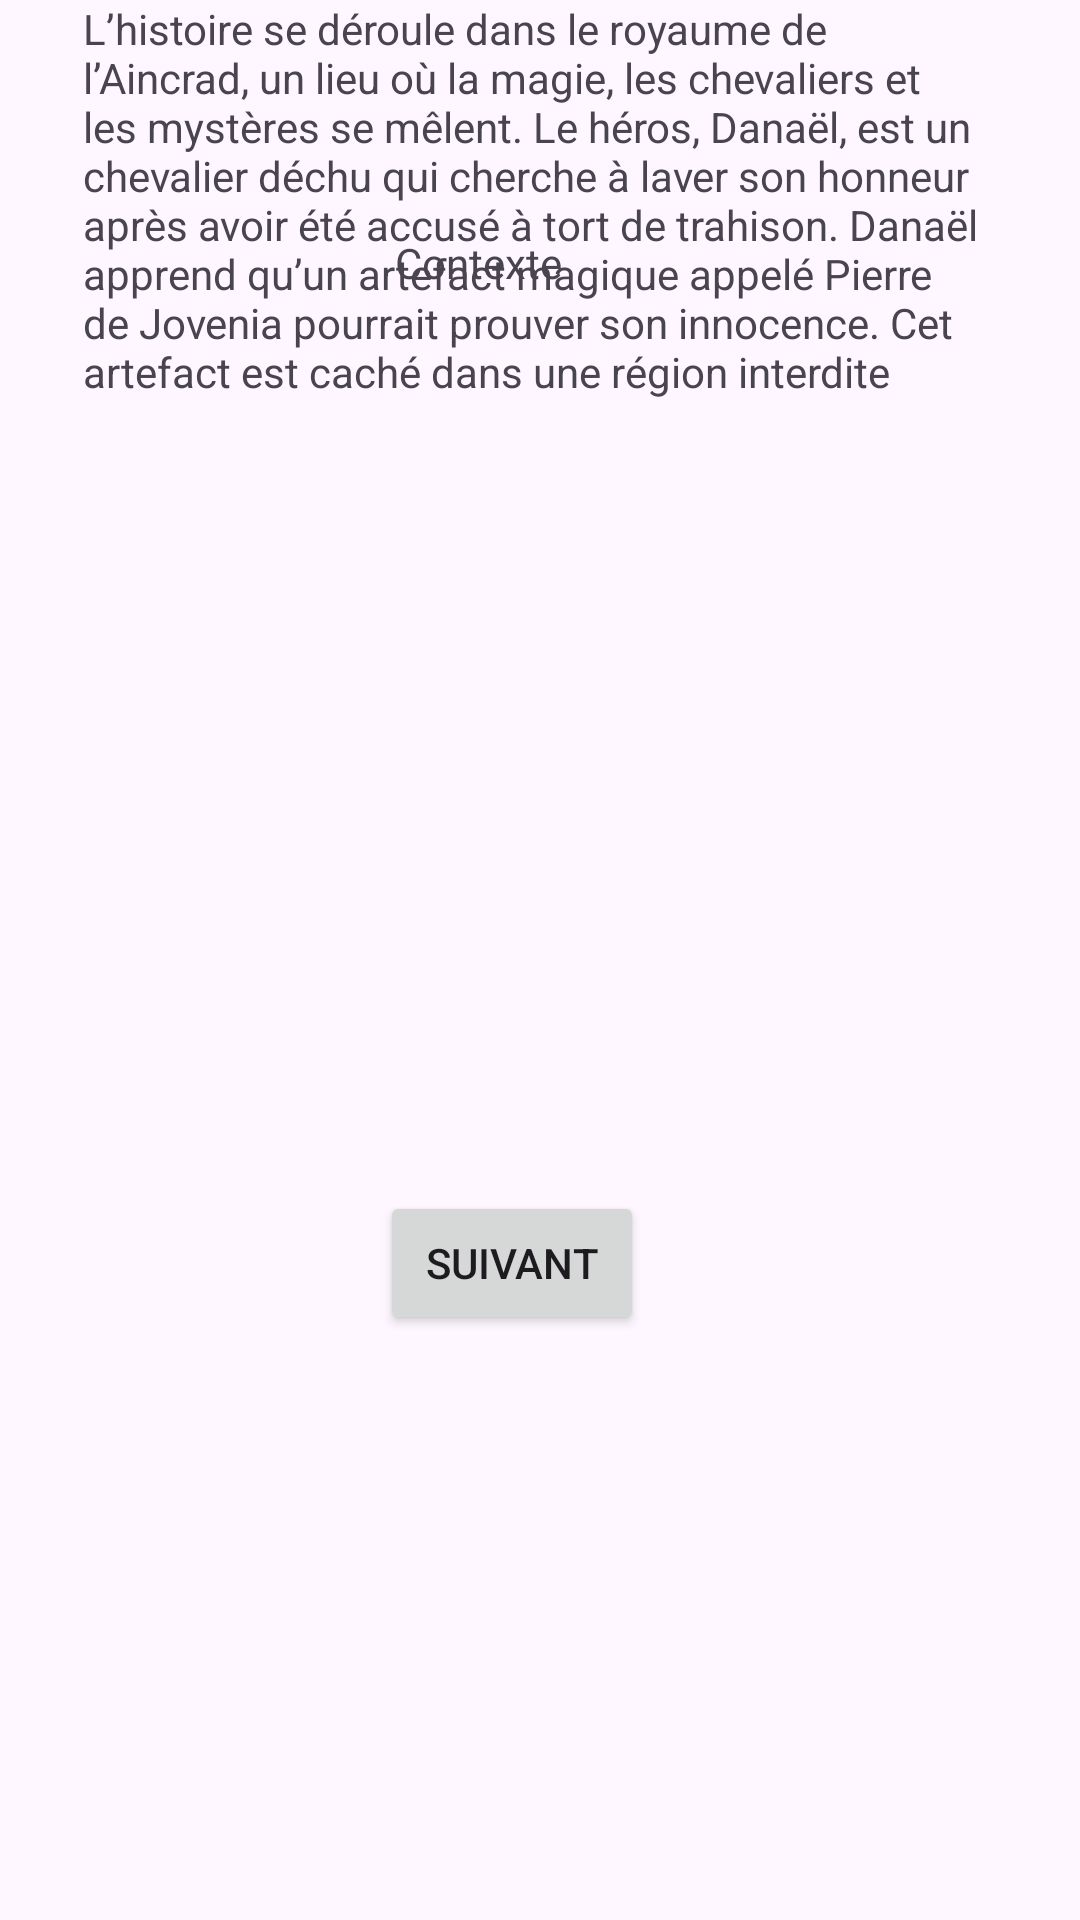

Reconstruct the res/layout file that produces this screen, plus the resources it refers to.
<!-- AndroidManifest.xml: application theme Theme.ProjetNathanJilenKave -->
<!-- res/layout/activity_context.xml -->
<?xml version="1.0" encoding="utf-8"?>

<androidx.constraintlayout.widget.ConstraintLayout xmlns:android="http://schemas.android.com/apk/res/android"
    xmlns:app="http://schemas.android.com/apk/res-auto"
    xmlns:tools="http://schemas.android.com/tools"
    android:id="@+id/main"
    android:layout_width="match_parent"
    android:layout_height="match_parent"
    tools:context=".ContextActivity">

    <TextView
        android:id="@+id/title"
        android:layout_width="wrap_content"
        android:layout_height="wrap_content"
        android:layout_marginStart="157dp"
        android:layout_marginTop="78dp"
        android:layout_marginEnd="198dp"
        android:text="Contexte"
        app:layout_constraintEnd_toEndOf="parent"
        app:layout_constraintStart_toStartOf="parent"
        app:layout_constraintTop_toTopOf="parent" />

    <TextView
        android:id="@+id/context"
        android:layout_width="304dp"
        android:layout_height="134dp"
        android:layout_marginStart="53dp"
        android:layout_marginEnd="54dp"
        android:text="L’histoire se déroule dans le royaume de l’Aincrad, un lieu où la magie, les chevaliers et les mystères se mêlent. Le héros, Danaël, est un chevalier déchu qui cherche à laver son honneur après avoir été accusé à tort de trahison. Danaël apprend qu’un artefact magique appelé Pierre de Jovenia pourrait prouver son innocence. Cet artefact est caché dans une région interdite du royaume, l’île de l’oubli. Cependant, chaque décision qu’il prendra sur son chemin aura des conséquences irréversibles sur son destin et celui du royaume."
        app:layout_constraintEnd_toEndOf="parent"
        app:layout_constraintStart_toStartOf="parent"
        tools:layout_editor_absoluteY="183dp" />

    <Button
        android:id="@+id/next_button"
        android:layout_width="wrap_content"
        android:layout_height="wrap_content"
        android:layout_marginStart="148dp"
        android:layout_marginTop="217dp"
        android:layout_marginEnd="167dp"
        android:layout_marginBottom="149dp"
        android:text="Suivant"
        app:layout_constraintBottom_toBottomOf="parent"
        app:layout_constraintEnd_toEndOf="parent"
        app:layout_constraintStart_toStartOf="parent"
        app:layout_constraintTop_toBottomOf="@+id/context" />
</androidx.constraintlayout.widget.ConstraintLayout>
<!-- resources referenced by this layout -->
<resources>
  <style name="Theme.ProjetNathanJilenKave" parent="Base.Theme.ProjetNathanJilenKave" />
  <style name="Base.Theme.ProjetNathanJilenKave" parent="Theme.Material3.DayNight.NoActionBar">
          
          
      </style>
</resources>
